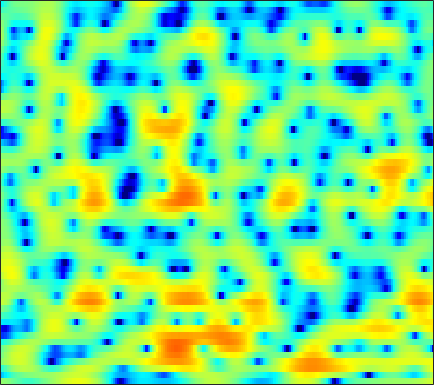

The table this chart was drawn from, first rows:
0.81466, 0.63982, 0.38796, 0.1055, -0.15205, -0.52286, -0.92884, -1.2396, -1.6864, -2.1145, -2.4773, -2.6888, -2.8691, -2.8872, -2.8098, -2.6017, -2.2851, -1.993, -1.5513, -1.0915, -0.63131, -0.27445, 0.21152, 0.67159
-8.261, -7.232, -5.847, -4.605, -3.802, -2.902, -2.173, -1.72, -1.232, -0.8369, -0.5217, -0.3265, -0.114, 0.05487, 0.1638, 0.2883, 0.3986, 0.4742, 0.5682, 0.6628, 0.765, 0.8504, 0.9813, 1.132
-3.926, -3.197, -2.138, -1.104, -0.3993, 0.4191, 1.095, 1.504, 1.921, 2.196, 2.347, 2.376, 2.289, 2.079, 1.845, 1.435, 0.9096, 0.4485, -0.2444, -1.016, -1.811, -2.372, -2.99, -3.35
0.3192, 0.7526, 1.34, 1.891, 2.264, 2.698, 3.043, 3.231, 3.369, 3.381, 3.253, 3.055, 2.647, 2.07, 1.525, 0.613, -0.529, -1.567, -3.235, -5.319, -8.011, -10.58, -15.22, -20.67
-0.7282, 0.08297, 1.016, 1.792, 2.274, 2.8, 3.2, 3.406, 3.556, 3.564, 3.421, 3.205, 2.776, 2.175, 1.604, 0.6717, -0.4836, -1.498, -3.04, -4.779, -6.658, -8.101, -9.959, -11.58
-1.277, -0.6156, 0.1814, 0.8999, 1.375, 1.927, 2.397, 2.681, 2.971, 3.143, 3.203, 3.159, 2.981, 2.647, 2.285, 1.672, 0.89, 0.1915, -0.9137, -2.257, -3.872, -5.284, -7.461, -9.886
-4.448, -4.112, -3.559, -2.914, -2.386, -1.655, -0.9355, -0.443, 0.1643, 0.6795, 1.119, 1.376, 1.638, 1.8, 1.868, 1.886, 1.795, 1.673, 1.425, 1.078, 0.6712, 0.3374, -0.09572, -0.4788
-13.48, -13.71, -13.14, -11.54, -10.03, -8.184, -6.633, -5.685, -4.658, -3.85, -3.194, -2.72, -2.088, -1.407, -0.8821, -0.1732, 0.5043, 0.9794, 1.521, 1.982, 2.351, 2.554, 2.731, 2.814
-15.53, -16.91, -17.21, -14.76, -12.67, -10.45, -9.045, -8.461, -8.229, -8.645, -9.655, -10.65, -11.25, -9.697, -7.606, -4.829, -2.49, -1.032, 0.5579, 1.812, 2.771, 3.323, 3.866, 4.2
-5.94, -6.136, -6.282, -6.285, -6.227, -6.215, -6.282, -6.487, -7.002, -7.839, -9.033, -10.03, -10.71, -9.596, -7.835, -5.277, -2.986, -1.494, 0.1752, 1.522, 2.556, 3.153, 3.75, 4.142
-2.32, -2.596, -2.978, -3.391, -3.714, -4.181, -4.655, -4.974, -5.343, -5.557, -5.556, -5.399, -4.982, -4.278, -3.591, -2.548, -1.475, -0.6773, 0.2838, 1.127, 1.814, 2.235, 2.68, 2.985
0.1664, -0.1316, -0.6856, -1.47, -2.185, -3.348, -4.734, -5.865, -7.321, -8.102, -7.719, -6.791, -5.218, -3.675, -2.62, -1.389, -0.3529, 0.2909, 0.9599, 1.424, 1.718, 1.85, 1.914, 1.892
2.85, 2.673, 2.204, 1.438, 0.6227, -0.8384, -2.907, -4.976, -8.725, -12.56, -10.42, -7.321, -4.073, -1.758, -0.4721, 0.7822, 1.637, 2.051, 2.33, 2.301, 1.977, 1.499, 0.538, -0.7623
2.348, 2.442, 2.414, 2.199, 1.912, 1.391, 0.7551, 0.2649, -0.3127, -0.6609, -0.6724, -0.475, -0.05703, 0.4229, 0.7649, 1.121, 1.321, 1.332, 1.189, 0.7871, 0.08348, -0.6829, -2.067, -3.981
0.6671, 1.175, 1.68, 1.995, 2.109, 2.121, 2.011, 1.86, 1.61, 1.33, 1.038, 0.843, 0.6133, 0.3855, 0.2248, 0.02841, -0.1754, -0.3496, -0.6398, -1.003, -1.466, -1.881, -2.497, -3.167
0.1609, 1.227, 2.27, 2.956, 3.28, 3.474, 3.43, 3.253, 2.854, 2.286, 1.563, 0.9349, 0.03689, -0.8296, -1.417, -2.003, -2.317, -2.398, -2.413, -2.424, -2.519, -2.674, -3.038, -3.531
2.029, 2.959, 3.892, 4.5, 4.76, 4.85, 4.653, 4.324, 3.614, 2.575, 1.168, -0.2008, -2.533, -5.583, -8.312, -11.12, -9.926, -7.937, -5.86, -4.591, -4.003, -3.94, -4.282, -5.063
3.501, 3.943, 4.396, 4.676, 4.744, 4.647, 4.321, 3.919, 3.147, 2.086, 0.7082, -0.5675, -2.648, -5.105, -6.987, -8.643, -8.248, -7.194, -5.86, -4.953, -4.591, -4.691, -5.242, -6.32
3.362, 3.633, 3.889, 3.99, 3.959, 3.779, 3.428, 3.061, 2.446, 1.703, 0.8635, 0.2037, -0.685, -1.508, -2.009, -2.489, -2.75, -2.813, -2.834, -2.92, -3.168, -3.5, -4.242, -5.345
2.579, 2.901, 3.16, 3.218, 3.138, 2.863, 2.417, 1.987, 1.335, 0.6332, -0.04316, -0.48, -0.9074, -1.157, -1.231, -1.191, -1.059, -0.9543, -0.8275, -0.7987, -0.9032, -1.088, -1.522, -2.147
1.524, 1.95, 2.229, 2.217, 2.018, 1.5, 0.7092, -0.06721, -1.331, -2.77, -4.212, -5.051, -5.423, -4.838, -4.025, -2.804, -1.656, -0.9187, -0.1199, 0.4853, 0.8809, 1.048, 1.132, 1.051
0.5897, 0.9188, 1.063, 0.8849, 0.5341, -0.2209, -1.339, -2.46, -4.45, -7.239, -11.62, -17.62, -24.74, -12.82, -8.855, -5.462, -3.124, -1.77, -0.3691, 0.6943, 1.477, 1.908, 2.312, 2.529
0.2726, 0.356, 0.2563, -0.1031, -0.5422, -1.339, -2.378, -3.288, -4.636, -6.053, -7.27, -7.862, -7.881, -6.994, -5.922, -4.266, -2.65, -1.542, -0.2328, 0.8388, 1.688, 2.179, 2.641, 2.908
0.5207, 0.4143, 0.08475, -0.4576, -1.001, -1.927, -3.054, -4, -5.336, -6.606, -7.495, -7.712, -7.313, -6.195, -5.09, -3.506, -1.946, -0.8686, 0.3944, 1.438, 2.253, 2.715, 3.133, 3.335
0.5505, 0.3091, -0.1993, -0.9104, -1.575, -2.676, -4.052, -5.359, -7.591, -10.87, -16.38, -21.66, -15.24, -9.489, -6.607, -3.775, -1.633, -0.3531, 0.9992, 2.023, 2.774, 3.175, 3.511, 3.634
-0.2507, -0.6971, -1.464, -2.364, -3.081, -4.011, -4.908, -5.603, -6.606, -7.657, -8.488, -8.5, -7.402, -5.378, -3.799, -1.896, -0.3387, 0.6001, 1.577, 2.261, 2.7, 2.887, 2.992, 2.953
-0.8256, -1.768, -3.42, -5.402, -6.866, -8.078, -7.801, -6.904, -5.585, -4.351, -3.265, -2.481, -1.425, -0.3776, 0.3858, 1.283, 2.007, 2.397, 2.693, 2.728, 2.49, 2.168, 1.612, 1.057
-0.1657, -1.433, -3.772, -7.209, -11.12, -16.66, -11.64, -7.857, -4.45, -2.126, -0.3863, 0.6503, 1.793, 2.69, 3.217, 3.736, 3.993, 4.007, 3.732, 3.065, 1.923, 0.6817, -1.626, -4.761
0.01506, -0.8017, -1.974, -3.103, -3.746, -4.101, -3.74, -3.084, -1.929, -0.6844, 0.466, 1.246, 2.119, 2.81, 3.19, 3.515, 3.603, 3.507, 3.116, 2.368, 1.216, 0.007079, -2.107, -4.812
-0.9321, -1.736, -2.81, -3.696, -4.065, -4.117, -3.658, -3.069, -2.124, -1.135, -0.2146, 0.394, 1.075, 1.599, 1.899, 2.159, 2.298, 2.306, 2.209, 1.974, 1.584, 1.203, 0.6418, 0.1288
-2.194, -3.752, -6.426, -9.678, -11.62, -10.7, -7.712, -5.739, -3.698, -2.253, -1.227, -0.7086, -0.2521, -0.002823, 0.1083, 0.2392, 0.4115, 0.5927, 0.8971, 1.234, 1.535, 1.731, 1.924, 2.066
-1.346, -2.747, -5.153, -8.064, -9.65, -8.954, -6.461, -4.737, -3.051, -1.972, -1.469, -1.408, -1.755, -2.513, -3.283, -4.212, -4.45, -3.883, -2.524, -1.051, 0.2398, 1.026, 1.847, 2.433
0.9648, 0.4909, -0.1628, -0.7213, -0.9913, -1.036, -0.831, -0.5914, -0.3336, -0.2489, -0.5171, -0.9885, -2.168, -4.196, -6.633, -12.48, -22.83, -12.67, -6.43, -3.119, -1.054, -0.01985, 0.9193, 1.484
1.709, 1.616, 1.458, 1.336, 1.263, 1.225, 1.243, 1.26, 1.255, 1.157, 0.9085, 0.583, -0.06061, -0.9206, -1.649, -2.486, -2.806, -2.555, -1.819, -0.993, -0.4073, -0.197, -0.2887, -0.736
0.5188, 0.4853, 0.4135, 0.3572, 0.3688, 0.4292, 0.5869, 0.751, 1.014, 1.258, 1.468, 1.561, 1.628, 1.605, 1.56, 1.474, 1.42, 1.379, 1.31, 1.144, 0.751, 0.2458, -0.8405, -2.595
-2.609, -2.866, -3.192, -3.48, -3.587, -3.485, -3.059, -2.514, -1.612, -0.6261, 0.298, 0.9238, 1.618, 2.154, 2.457, 2.733, 2.862, 2.858, 2.723, 2.406, 1.902, 1.376, 0.4673, -0.7067
-7.484, -8.174, -9.158, -10.37, -11.55, -12.74, -11.83, -9.723, -6.611, -3.969, -1.875, -0.6088, 0.7269, 1.735, 2.302, 2.846, 3.158, 3.265, 3.229, 3.011, 2.629, 2.245, 1.643, 1.005
-15.06, -15.05, -14.34, -14.4, -15.37, -17.64, -16.16, -12.38, -7.991, -4.708, -2.267, -0.8461, 0.6554, 1.782, 2.426, 3.045, 3.432, 3.572, 3.566, 3.355, 2.931, 2.491, 1.779, 0.9895
-15.88, -14.6, -11.51, -9.435, -8.312, -7.086, -5.795, -4.718, -3.195, -1.7, -0.3635, 0.5211, 1.519, 2.352, 2.868, 3.413, 3.783, 3.921, 3.915, 3.646, 3.085, 2.448, 1.242, -0.4363
-3.218, -3.276, -3.031, -2.593, -2.205, -1.668, -1.184, -0.8524, -0.4422, -0.12, 0.1502, 0.3472, 0.6392, 1.052, 1.442, 2.024, 2.585, 2.916, 3.173, 3.128, 2.743, 2.186, 1.001, -0.8047
1.092, 0.9641, 0.8536, 0.8007, 0.742, 0.6283, 0.39, 0.112, -0.4482, -1.302, -2.452, -3.47, -4.684, -4.979, -4.262, -2.584, -0.8805, 0.1719, 1.183, 1.761, 1.921, 1.782, 1.337, 0.6514
2.51, 2.411, 2.269, 2.089, 1.903, 1.53, 0.9944, 0.4271, -0.6482, -2.179, -4.454, -7.02, -12.72, -19.49, -12.28, -6.412, -3.059, -1.369, 0.1713, 1.128, 1.598, 1.694, 1.534, 1.107
1.942, 1.974, 2.008, 1.98, 1.91, 1.697, 1.321, 0.9094, 0.1788, -0.7408, -1.809, -2.624, -3.438, -3.617, -3.208, -2.129, -0.8615, 0.04079, 1.035, 1.707, 2.041, 2.061, 1.715, 0.9387
-1.357, -0.9992, -0.4257, 0.1062, 0.3978, 0.6236, 0.6086, 0.4604, 0.1235, -0.3605, -0.8735, -1.175, -1.415, -1.339, -1.056, -0.4404, 0.3508, 0.9679, 1.726, 2.297, 2.614, 2.636, 2.349, 1.635
-9.747, -7.457, -4.941, -3.181, -2.297, -1.581, -1.309, -1.361, -1.746, -2.435, -3.338, -4.049, -4.772, -4.771, -4.182, -2.854, -1.323, -0.2454, 0.9899, 1.956, 2.615, 2.905, 3.057, 2.934
-11.22, -8.995, -6.535, -4.829, -3.96, -3.278, -3.051, -3.186, -3.815, -5.013, -7.052, -9.52, -15.5, -23.45, -13.91, -7.633, -3.96, -2.012, -0.08652, 1.296, 2.265, 2.784, 3.229, 3.461
-5.644, -5.353, -4.843, -4.347, -4.044, -3.774, -3.706, -3.795, -4.119, -4.735, -5.641, -6.443, -7.326, -7.272, -6.347, -4.425, -2.434, -1.116, 0.3383, 1.449, 2.255, 2.684, 3.051, 3.236
-3.581, -3.74, -3.967, -4.172, -4.282, -4.32, -4.232, -4.08, -3.797, -3.495, -3.174, -2.906, -2.461, -1.863, -1.3, -0.4273, 0.4733, 1.112, 1.845, 2.399, 2.75, 2.866, 2.851, 2.652
-2.494, -3.191, -4.363, -5.669, -6.595, -7.292, -6.971, -6.149, -4.751, -3.324, -2.033, -1.17, -0.146, 0.7632, 1.389, 2.135, 2.756, 3.129, 3.481, 3.624, 3.545, 3.3, 2.746, 1.904
-1.556, -2.791, -5.07, -8.484, -12.52, -26.46, -16.73, -10.91, -6.643, -3.857, -1.814, -0.6012, 0.754, 1.865, 2.567, 3.334, 3.907, 4.207, 4.412, 4.359, 4.004, 3.531, 2.546, 1.107
-0.3367, -1.441, -3.142, -5.045, -6.388, -7.526, -7.374, -6.545, -5.01, -3.429, -1.977, -0.9763, 0.2288, 1.299, 2.005, 2.832, 3.509, 3.884, 4.166, 4.173, 3.846, 3.37, 2.369, 0.9325
1.113, 0.102, -1.37, -2.836, -3.824, -4.799, -5.196, -5.114, -4.621, -3.889, -3.076, -2.418, -1.537, -0.5618, 0.2369, 1.344, 2.388, 3.057, 3.725, 4.077, 4.08, 3.811, 3.123, 2.002
1.949, 0.697, -1.359, -3.904, -6.094, -8.898, -9.97, -9.207, -7.649, -6.543, -6.087, -6.153, -6.316, -5.694, -4.309, -1.891, 0.3958, 1.821, 3.28, 4.223, 4.698, 4.759, 4.466, 3.749
1.543, 0.3448, -1.78, -4.708, -7.692, -12.88, -14.77, -12, -9.166, -7.957, -8.242, -9.653, -14.15, -20.21, -12.1, -5.508, -1.58, 0.467, 2.417, 3.707, 4.449, 4.722, 4.708, 4.341
0.5173, -0.1329, -1.212, -2.432, -3.347, -4.377, -4.972, -5.097, -5.035, -4.938, -4.994, -5.082, -5.095, -4.568, -3.68, -2.095, -0.4279, 0.7178, 1.981, 2.913, 3.507, 3.735, 3.777, 3.53
-0.9084, -1.077, -1.339, -1.642, -1.86, -2.104, -2.267, -2.334, -2.332, -2.266, -2.129, -1.966, -1.657, -1.206, -0.7762, -0.09734, 0.6428, 1.181, 1.817, 2.308, 2.635, 2.74, 2.714, 2.463
-2.746, -2.511, -2.185, -1.892, -1.705, -1.494, -1.316, -1.198, -1.049, -0.9, -0.7243, -0.5809, -0.335, -0.03693, 0.2168, 0.5968, 0.9999, 1.289, 1.634, 1.906, 2.071, 2.118, 2.044, 1.814
-5.412, -4.5, -3.349, -2.364, -1.775, -1.179, -0.7672, -0.5492, -0.3675, -0.2497, -0.1692, -0.1087, -0.002188, 0.1565, 0.3194, 0.5801, 0.8669, 1.094, 1.387, 1.641, 1.807, 1.876, 1.85, 1.701
